Run: headless pygame with SDL's dummy video driver; simulated clock (each Clock.tick advances the game by its frame time, no real sleeping); random seed 0; keys injected as events and as key.get_pressed() state; no mouse input.
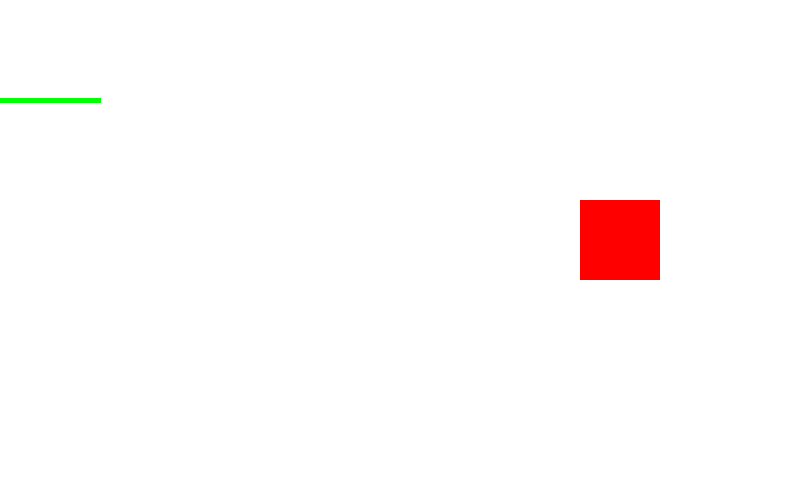
Frame 1 of 4 · flips 1–60 · no input
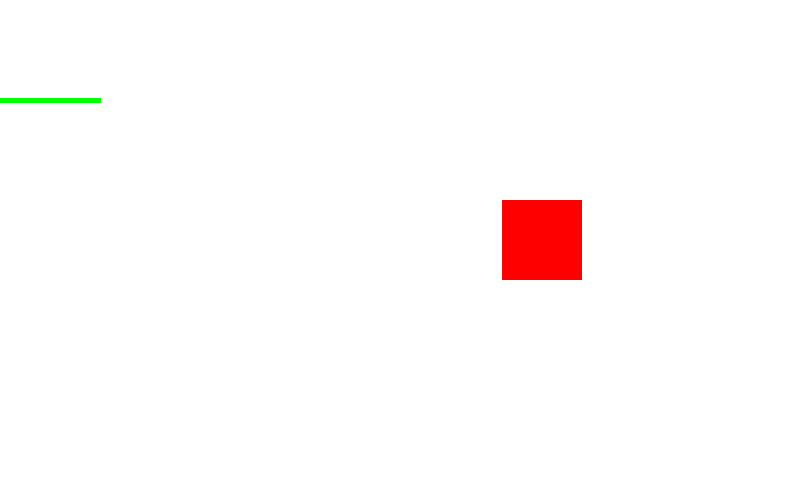
Frame 2 of 4 · flips 61–180 · tapped SPACE, RETURN · held RIGHT (→), D
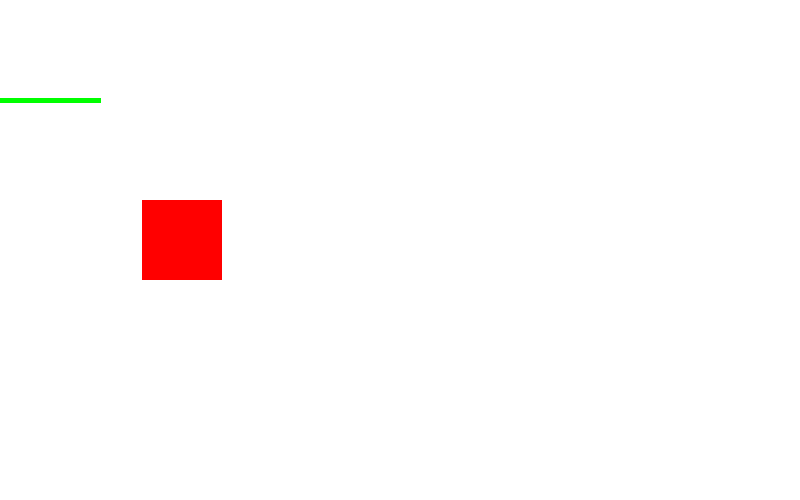
Frame 3 of 4 · flips 181–300 · held DOWN (↓), S
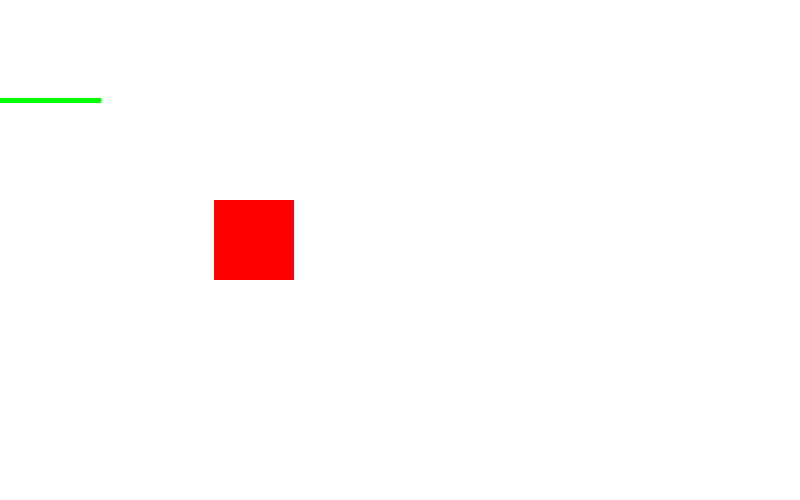
Frame 4 of 4 · flips 301–420 · held LEFT (←), A, UP (↑), W

The pygame program that drew these frames:

import pygame,sys
pygame.init()

#Definir Colores

BLACK = (0,    0,   0)
WHITE = (255, 255, 255)
GREEN = (0,   255,  0)
RED   = (255 ,  0,  0)
BLUE  = (0,    0, 255)

size = (800,500)

#Crear Ventana
screen = pygame.display.set_mode(size)

# Controlar FPS
# Se usa para gestionar cuan rápido se actualiza la pantalla
clock = pygame.time.Clock()

# Coordenadas del cuadrado 
cord_x = 400
cord_y = 200

# Velocidad a la que se movera el cuadrado
speed_x = 3
speed_y = 3

# TODOS LOS EVENTOS DE PROCESAMIENTO DEBERÍAN IR DEBAJO DE ESTE COMENTARIO
while True:
    for event in pygame.event.get():
        if event.type == pygame.QUIT:
            sys.exit()
# TODOS LOS EVENTOS DE PROCESAMIENTO DEBERÍAN IR ENCIMA DE ESTE COMENTARIO    
    # Hacemos que rebote 
           
# TODA LA LÓGICA DEL JUEGO DEBERÍA IR DEBAJO DE ESTE COMENTARIO          
    if (cord_x >720 or cord_x <0):
        speed_x *= -1
        
    cord_x += speed_x
    
# TODA LA LÓGICA DEL JUEGO DEBERÍA IR ENCIMA DE ESTE COMENTARIO  
    
    
#EL CÓDIGO DE DIBUJO DEBERÍA IR DEBAJO DE ESTE COMENTARIO
    
    # Limpia la ventana y establece el color del fondo
    screen.fill(WHITE)
    ### ---- ZONA DE DIBUJO
    
    pygame.draw.rect(screen,RED,(cord_x,cord_y,80,80))
    pygame.draw.line(screen, GREEN, [0,100], [100,100],5)
    
    ### --- ZONA DE DIBUJO 
# EL CÓDIGO DE DIBUJO DEBERÍA IR ENCIMA DE ESTE COMENTARIO

    # Actualizar pantalla
    pygame.display.flip()
    clock.tick(60)
